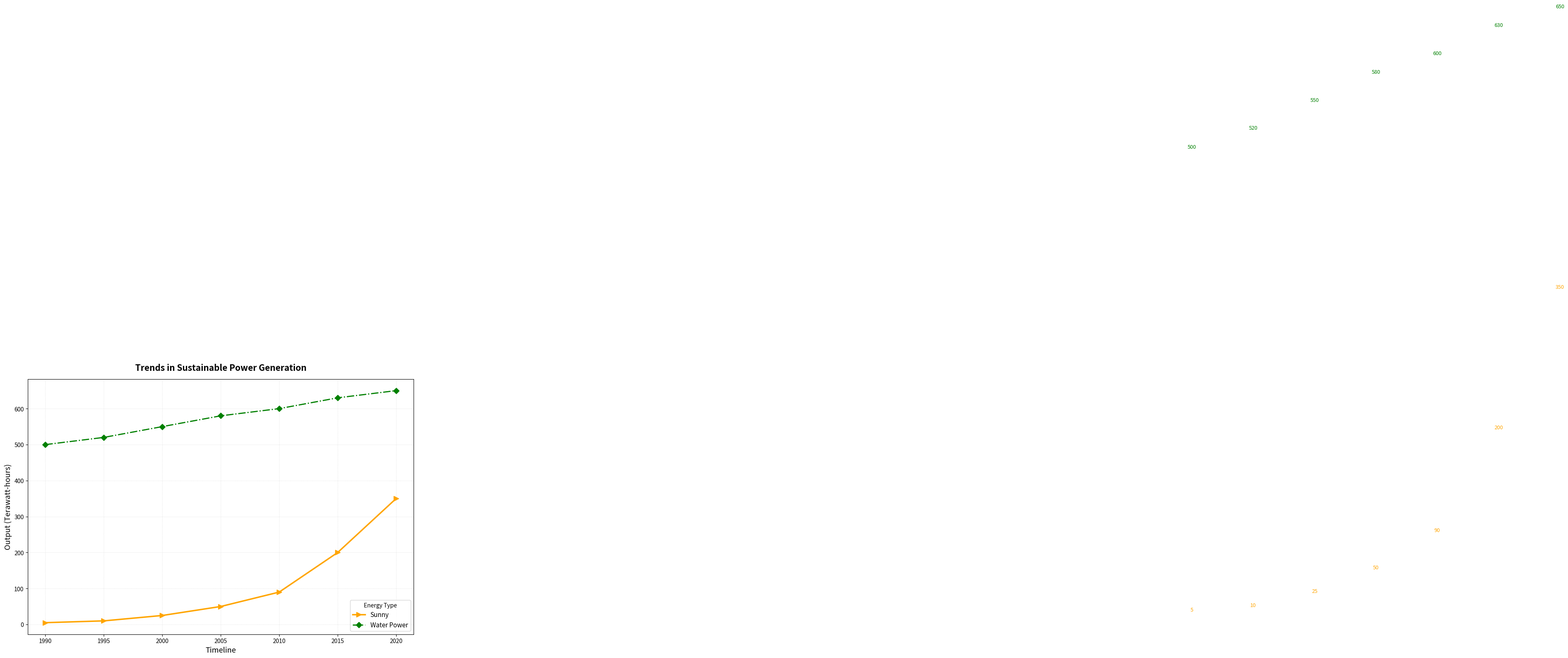

Write the Python code that produced this figure.
import matplotlib.pyplot as plt
import numpy as np

years = np.array([1990, 1995, 2000, 2005, 2010, 2015, 2020])
solar_energy = np.array([5, 10, 25, 50, 90, 200, 350])
hydro_energy = np.array([500, 520, 550, 580, 600, 630, 650])

fig, ax = plt.subplots(figsize=(12, 8))

# Changed the textual elements as per the direction
ax.plot(years, solar_energy, label='Sunny', color='orange', linewidth=2.5, linestyle='-', marker='>', markersize=8)
ax.plot(years, hydro_energy, label='Water Power', color='green', linewidth=2, linestyle='-.', marker='D', markersize=7)

# Randomly altered the title and labels
ax.set_title('Trends in Sustainable Power Generation', fontsize=15, fontweight='bold', pad=15)
ax.set_xlabel('Timeline', fontsize=13)
ax.set_ylabel('Output (Terawatt-hours)', fontsize=13)
ax.grid(True, linestyle=':', alpha=0.4)
ax.legend(loc='lower right', fontsize=11, title="Energy Type")

for year, s, h in zip(years, solar_energy, hydro_energy):
    # Annotations with unchanged data values
    ax.annotate(f'{s}', xy=(year, s), xytext=(year, s+15), textcoords='offset points', ha='center', fontsize=9, color='orange')
    ax.annotate(f'{h}', xy=(year, h), xytext=(year, h+15), textcoords='offset points', ha='center', fontsize=9, color='green')

plt.tight_layout()
plt.show()
